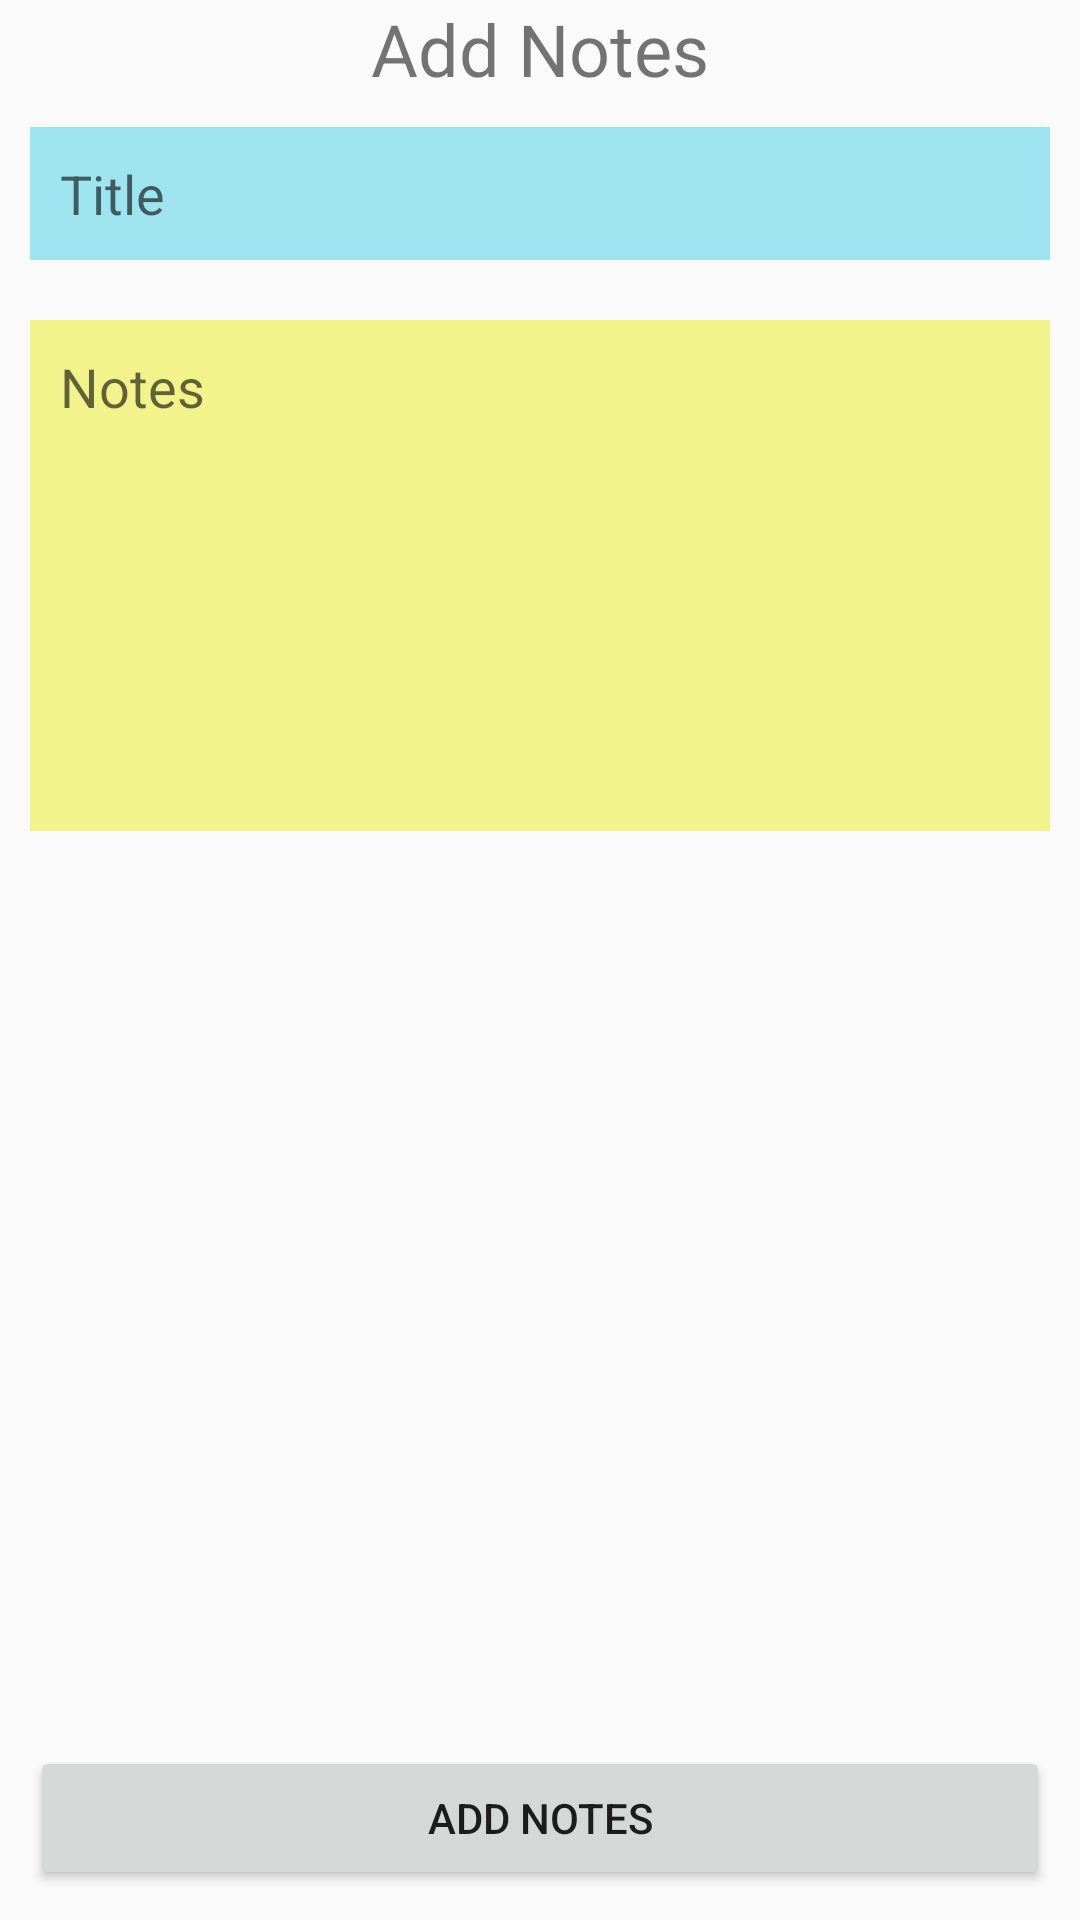

Layout XML and referenced resources for this Android screen:
<!-- AndroidManifest.xml: application theme Theme.AppCompat.Light.NoActionBar -->
<!-- res/layout/activity_notes_maker.xml -->
<?xml version="1.0" encoding="utf-8"?>
<RelativeLayout
    xmlns:android="http://schemas.android.com/apk/res/android"
    xmlns:app="http://schemas.android.com/apk/res-auto"
    xmlns:tools="http://schemas.android.com/tools"
    android:layout_width="match_parent"
    android:layout_height="match_parent"
    tools:context=".Activity.NotesMaker">

    <TextView
        android:id="@+id/head"
        android:layout_width="wrap_content"
        android:layout_height="wrap_content"
        android:text="Add Notes"
        android:layout_centerHorizontal="true"
        android:textSize="24dp"/>
    <androidx.appcompat.widget.LinearLayoutCompat
        android:layout_width="match_parent"
        android:layout_height="wrap_content"
        android:layout_below="@+id/head"
        android:orientation="vertical">
        <EditText
            android:id="@+id/title"
            android:layout_width="match_parent"
            android:layout_height="wrap_content"
            android:hint="Title"
            android:layout_margin="10dp"
            android:padding="10dp"
            android:background="#9EE4EF" />
        <EditText
            android:id="@+id/description"
            android:layout_width="match_parent"
            android:layout_height="wrap_content"
            android:hint="Notes"
            android:gravity="top"
            android:layout_margin="10dp"
            android:padding="10dp"
            android:lines="7"
            android:background="#9EE4"/>
    </androidx.appcompat.widget.LinearLayoutCompat>
    <Button
        android:id="@+id/add"
        android:layout_width="match_parent"
        android:layout_height="wrap_content"
        android:layout_margin="10dp"
        android:text="Add Notes"
        android:layout_alignParentBottom="true"/>
</RelativeLayout>
<!-- resources referenced by this layout -->
<resources>

</resources>
